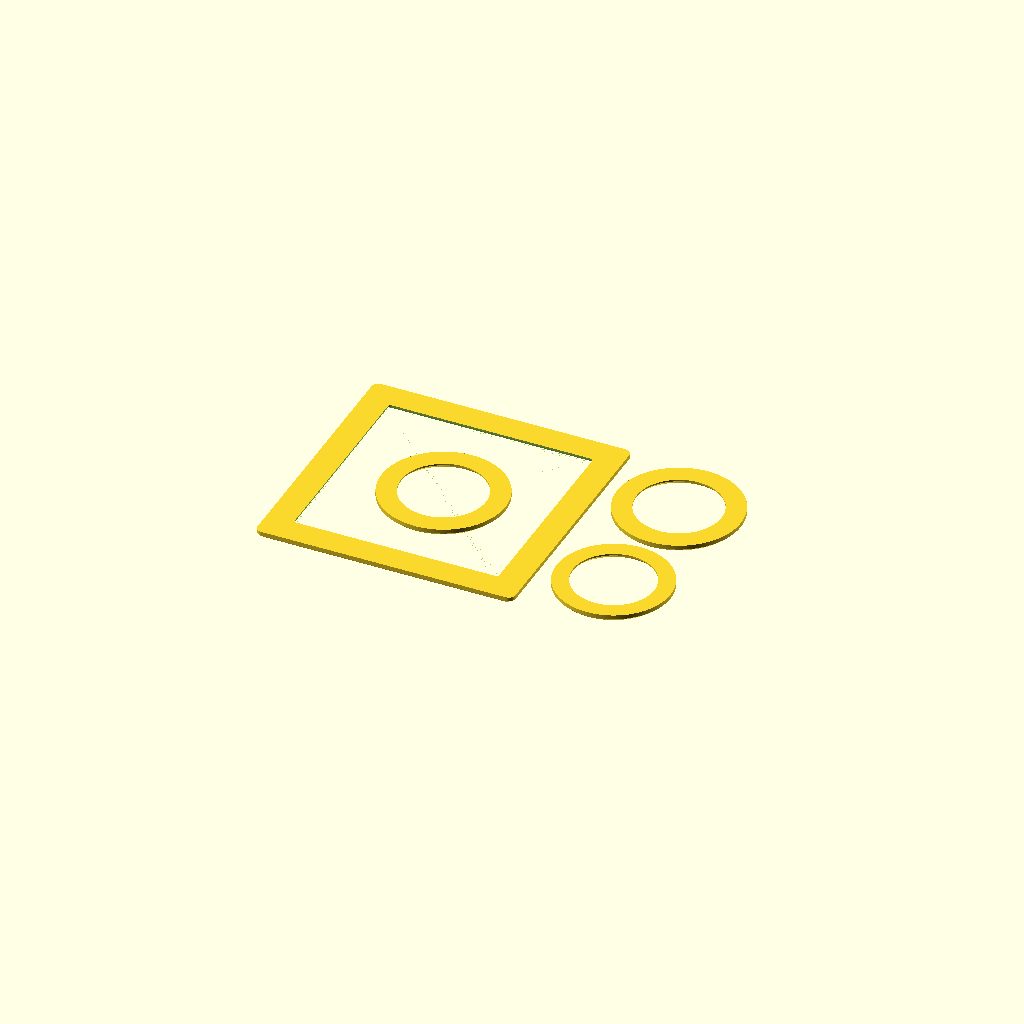
Cell 1: rendered with the file's own defaults.
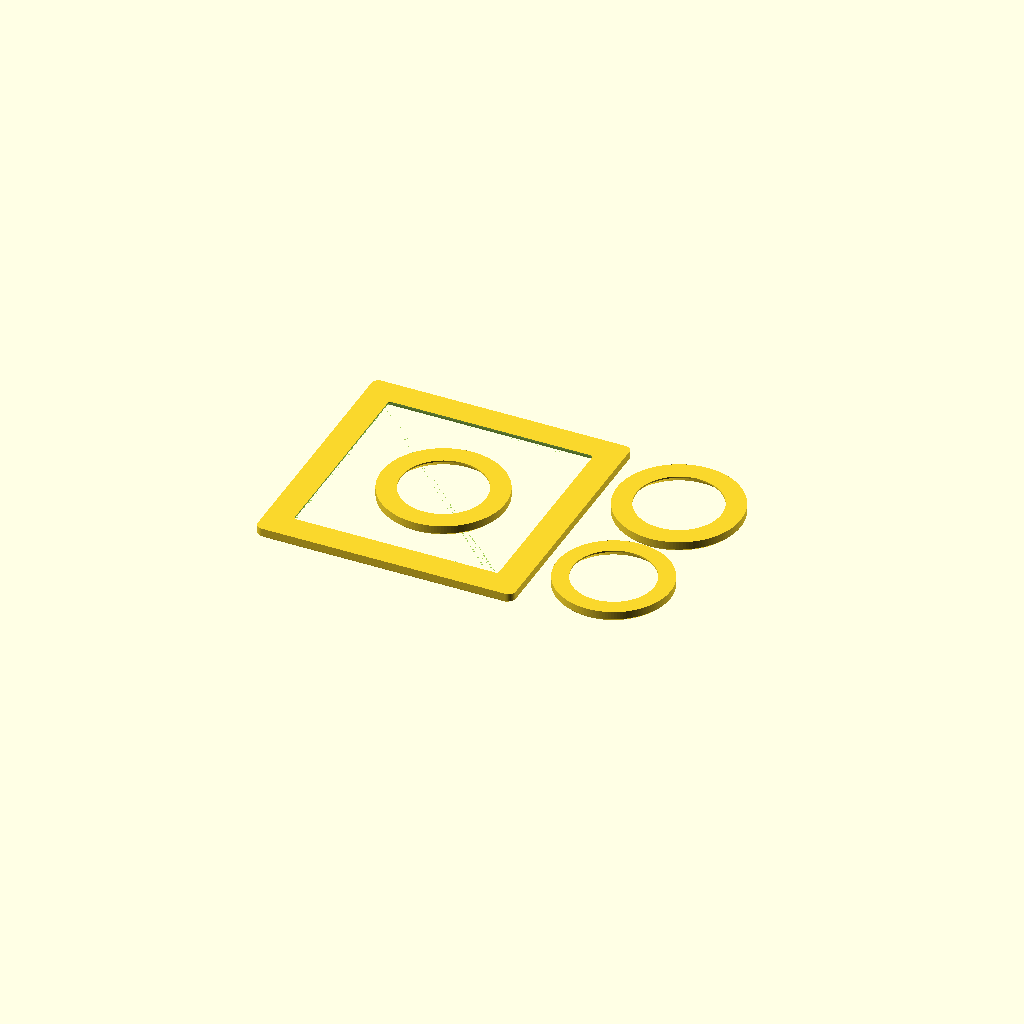
Cell 2 — proud set to 3, the other parameters unchanged.
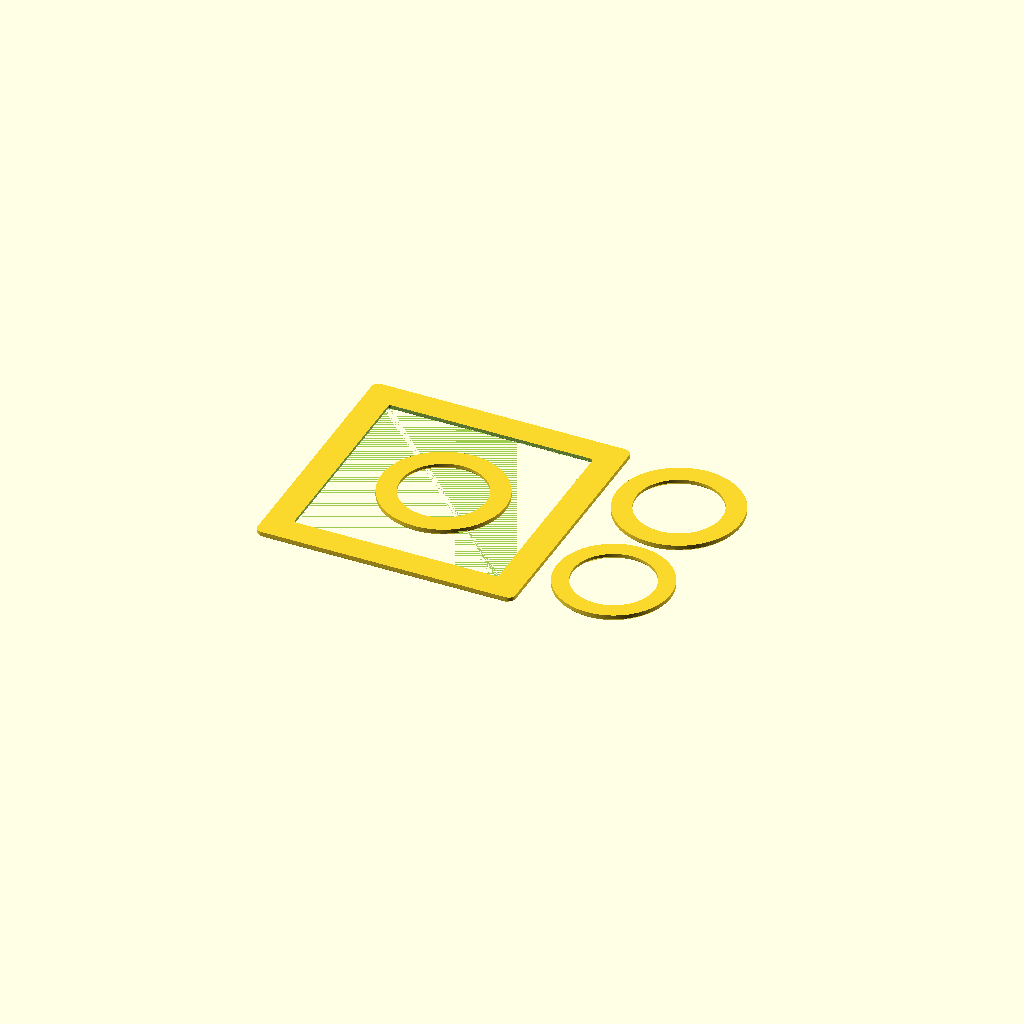
Cell 3: the same model with land = 1.2.
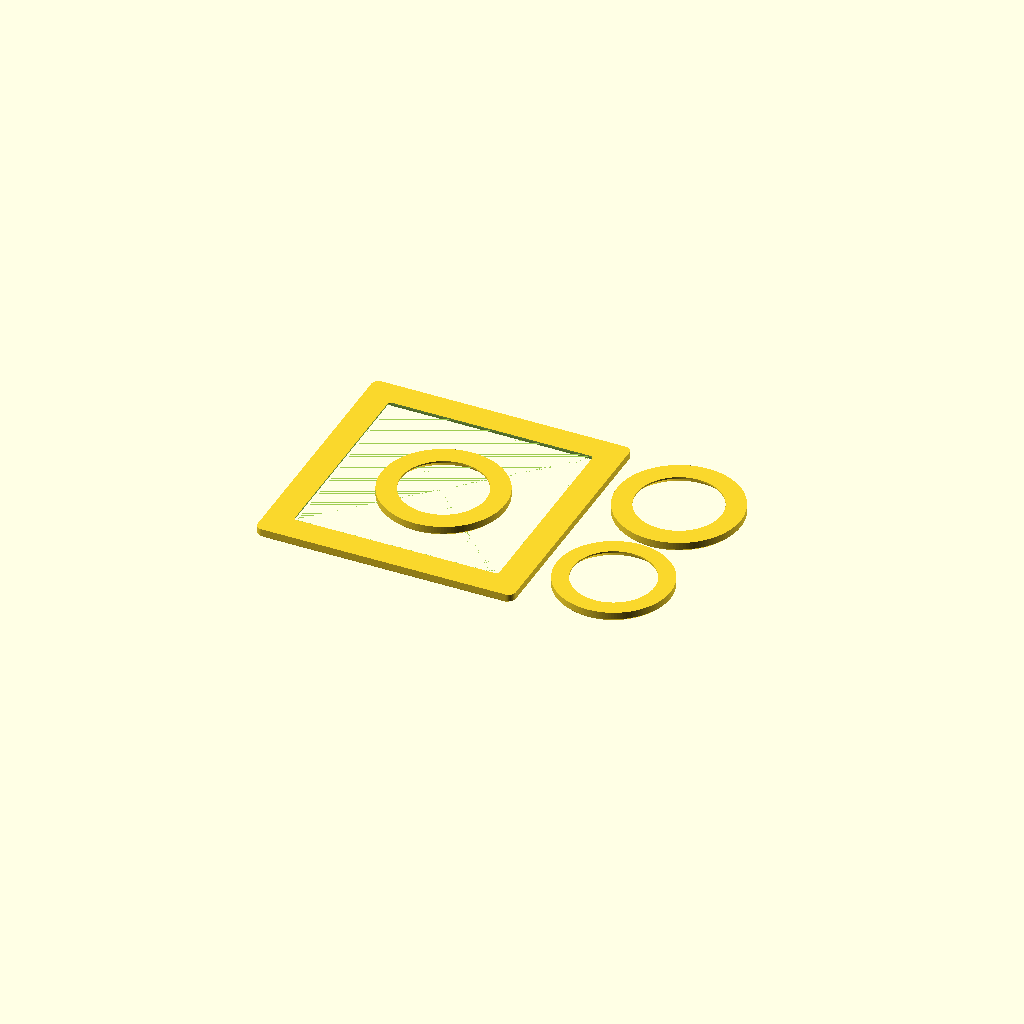
Cell 4: the same model with rec_d = 2.4.
One fixed orthographic camera (rotation 55°, 0°, 25°; colour scheme Cornfield) for every cell.
Source of the model, hardware/enclosure/bezels.scad:
// ============================================================
// ICCYC Control Console — brass bezels / frames (rev D, 2026-10-02)
// ============================================================
// Option C from the 2026-10-02 mockup (plan doc, Open items #10):
// separate frames that drop into the panel's front recesses and
// stand `proud` above the panel face, bevelled on the inside.
//
// P5 screen_frame()  square frame around the Presto window (x1)
// P6 gauge_ring()    ring around a gauge window (x2)
// P7 knob_ring()     ring around the knob (x1)
//
// The panel does not change. Each part is only as big as its
// recess, so a wrong fit costs one small reprint.
//
// PRINT: visible face DOWN on the bed (as exported), no supports —
// every slope is 45 degrees. 0.12-0.16 mm layers look best on the
// bevels. Fix with a few dots of glue or thin double-sided tape.
// TEST FIRST: one P6 on coupon C2 (PART = "gauge").
// Set PART to export one part on its own.
// ============================================================

include <common.scad>

PART = "all";      // all | screen | gauge | knob

// ---- the look (agreed from the mockup) ----
proud    = 1.5;    // frame top above the panel face
edge_ch  = 1.0;    // 45-degree chamfer on the outer top edge
land     = 0.6;    // straight wall at the bottom of the inner edge, before the bevel starts
// ---- the fit (VERIFY on the coupons) ----
fit      = 0.2;    // gap per side between a frame and its recess wall
rec_d    = 1.2;    // recess depth — as cut by panel.scad (all three recesses)
// ---- recess sizes: copied from panel.scad / common.scad ----
scr_rec_w   = 104;   // screen recess, square (panel.scad: screen_cx +- 52)
scr_rec_r   = 3;     // its corner radius
gauge_rec_d = gauge_bezel_d;   // 50
knob_rec_d  = knob_bezel_d;    // 46
// ---- openings ----
scr_lip     = 1.0;   // screen frame reaches this far in over the glass edge (hides the window gap). VERIFY: must stay off the lit area
scr_open    = min(glass_w, glass_h) - 2*scr_lip;   // 82.1, square, so the frame fits any way round
scr_open_r  = 1;
gauge_open_d = gauge_window_d;   // 34 = the panel window, no lip
knob_open_d  = 32.5;             // printed knob P4 is 30.4 over its ribs and dips 1 mm into the ring

H   = rec_d + proud;      // 2.7 total height
bev = H - land;           // 2.1: inner bevel, 45 degrees, opens toward the viewer

// Parts are modelled seat-down: Z = 0 is the recess floor, Z = H the visible top.
module rsq(w, r) { offset(r = r) offset(delta = -r) square([w, w], center = true); }
module slab(w, r, z0, z1) { translate([0, 0, z0]) linear_extrude(height = z1 - z0) rsq(w, r); }

module screen_frame() {
    ow = scr_rec_w - 2*fit;   or = scr_rec_r - fit;
    difference() {
        hull() { slab(ow, or, 0, H - edge_ch); slab(ow - 2*edge_ch, or, H - 0.01, H); }
        translate([0, 0, -1]) linear_extrude(height = land + 1) rsq(scr_open, scr_open_r);
        hull() { slab(scr_open, scr_open_r, land - 0.01, land);
                 slab(scr_open + 2*bev + 0.02, scr_open_r + 1, H, H + 0.01); }
    }
}

module ring(rec_dia, open_dia) {
    ro = rec_dia/2 - fit;  ri = open_dia/2;
    rotate_extrude($fn = 128) polygon([
        [ri, 0], [ro, 0], [ro, H - edge_ch], [ro - edge_ch, H], [ri + bev, H], [ri, land]]);
}
module gauge_ring() { ring(gauge_rec_d, gauge_open_d); }
module knob_ring()  { ring(knob_rec_d, knob_open_d); }

// ---- in place on the panel (panel-local frame, same as panel()) ----
module seat(x, y) { front_frame() translate([x, y, rec_d]) mirror([0, 0, 1]) children(); }
module bezels_assembled() {
    seat(screen_cx, screen_cy) screen_frame();
    for (cy = [gauge1_cy, gauge2_cy]) seat(gauge_x, cy) gauge_ring();
    seat(knob_x, knob_y) knob_ring();
}

// ---- print layout: visible face down ----
module face_down() { translate([0, 0, H]) mirror([0, 0, 1]) children(); }
if (PART == "screen") face_down() screen_frame();
if (PART == "gauge")  face_down() gauge_ring();
if (PART == "knob")   face_down() knob_ring();
if (PART == "all") {
    face_down() screen_frame();
    translate([0, 0, 0]) face_down() gauge_ring();          // one gauge ring fits inside the screen frame
    translate([82, 27, 0]) face_down() gauge_ring();
    translate([80, -25, 0]) face_down() knob_ring();
}
Customizer parameters (derived from the source; name, type, default, range or options):
PART: string, default "all"
proud: number, default 1.5
edge_ch: number, default 1
land: number, default 0.6
fit: number, default 0.2
rec_d: number, default 1.2
scr_rec_w: number, default 104
scr_rec_r: number, default 3
scr_lip: number, default 1
scr_open_r: number, default 1
knob_open_d: number, default 32.5
